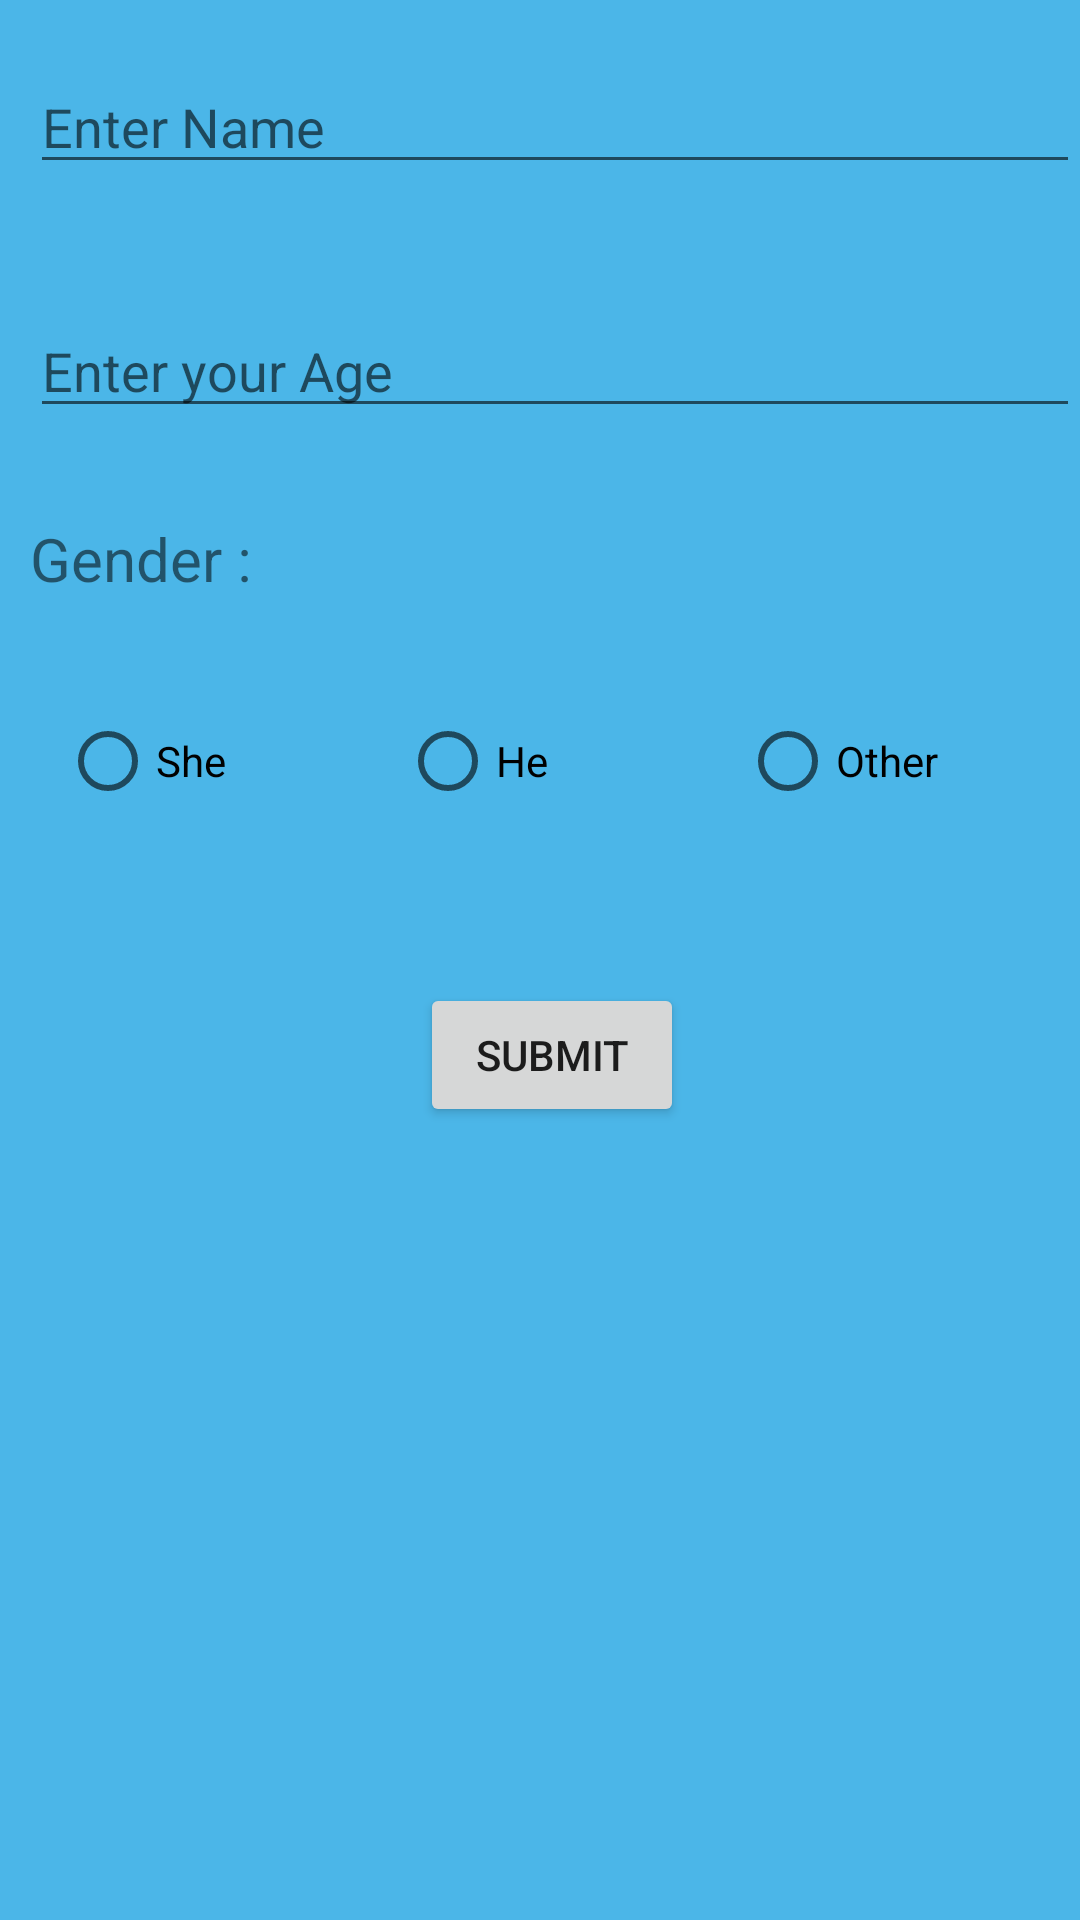

Layout XML and referenced resources for this Android screen:
<!-- AndroidManifest.xml: application theme Theme.Customdialogbox -->
<!-- res/layout/layout_dialog.xml -->
<?xml version="1.0" encoding="utf-8"?>
<layout xmlns:android="http://schemas.android.com/apk/res/android">
    <LinearLayout
        android:orientation="vertical"
        android:layout_width="match_parent"
        android:layout_height="match_parent"
        android:background="@color/material_dynamic_primary70">

        <EditText
            android:id="@+id/etName"
            android:layout_width="match_parent"
            android:layout_height="wrap_content"
            android:layout_marginTop="20dp"
            android:hint="Enter Name"
            android:layout_marginLeft="10dp"

            />

        <EditText
            android:id="@+id/etAge"
            android:layout_width="match_parent"
            android:layout_height="wrap_content"
            android:layout_marginTop="40dp"
            android:hint="Enter your Age"
            android:inputType="number"
            android:digits="1234567890"
            android:layout_marginLeft="10dp"
            />
        <TextView
            android:layout_width="wrap_content"
            android:layout_height="wrap_content"
            android:text="Gender : "
            android:layout_marginTop="30dp"
            android:layout_marginLeft="10dp"
            android:textSize="20sp"
            />

        <RadioGroup
            android:id="@+id/rgGender"
            android:layout_width="match_parent"
            android:layout_height="wrap_content"
            android:layout_marginTop="30dp"
            android:orientation="horizontal"
            android:layout_marginLeft="20dp"
            >

            <RadioButton
                android:id="@+id/rbShe"
                android:layout_width="match_parent"
                android:layout_height="wrap_content"
                android:layout_marginRight="30dp"
                android:text="She"
                android:layout_weight="1"
                />
            <RadioButton
                android:id="@+id/rbHee"
                android:layout_width="match_parent"
                android:layout_height="wrap_content"
                android:text="He"
                android:layout_weight="1"
                />
            <RadioButton
                android:id="@+id/rbOther"
                android:layout_width="match_parent"
                android:layout_height="wrap_content"
                android:text="Other"
                android:layout_weight="1"
                />


        </RadioGroup>

        <EditText
            android:id="@+id/etDescription"
            android:layout_width="match_parent"
            android:layout_height="wrap_content"
            android:hint="Description"
            android:layout_marginLeft="20dp"
            android:layout_marginRight="20dp"
            android:visibility="gone"
            />

        <Button
            android:id="@+id/btnSubmit"
            android:layout_width="wrap_content"
            android:layout_height="wrap_content"
            android:layout_marginTop="50dp"
            android:text="Submit"
            android:layout_marginLeft="140dp"
            />

    </LinearLayout>
</layout>
<!-- resources referenced by this layout -->
<resources>
  <style name="Theme.Customdialogbox" parent="Theme.MaterialComponents.DayNight.DarkActionBar">
          
          <item name="colorPrimary">@color/purple_500</item>
          <item name="colorPrimaryVariant">@color/purple_700</item>
          <item name="colorOnPrimary">@color/white</item>
          
          <item name="colorSecondary">@color/teal_200</item>
          <item name="colorSecondaryVariant">@color/teal_700</item>
          <item name="colorOnSecondary">@color/black</item>
          
          <item name="android:statusBarColor" tools:targetApi="l">?attr/colorPrimaryVariant</item>
          
      </style>
  <!-- not gathered from this repository: default colours our renderer supplied (Android Studio template values) -->
  <color name="purple_500">#FF6200EE</color>
  <color name="purple_700">#FF3700B3</color>
  <color name="teal_200">#FF03DAC5</color>
  <color name="teal_700">#FF018786</color>
  <color name="black">#FF000000</color>
  <color name="white">#FFFFFFFF</color>
</resources>
